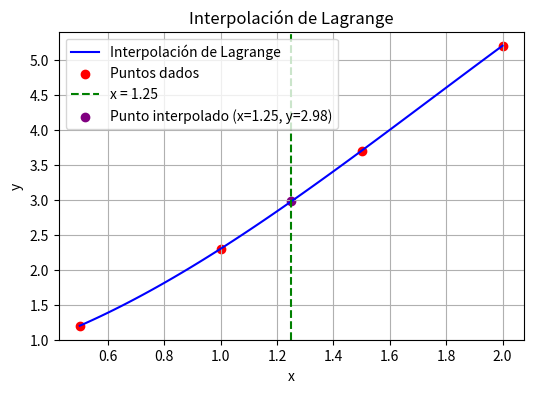
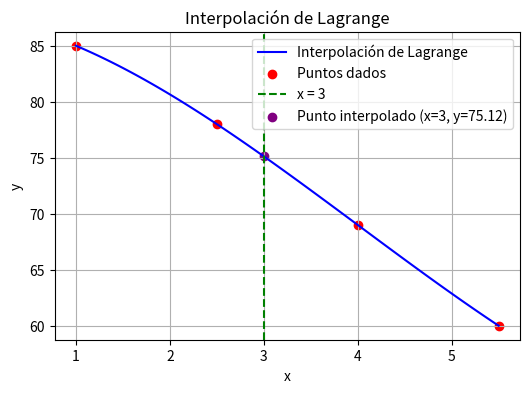
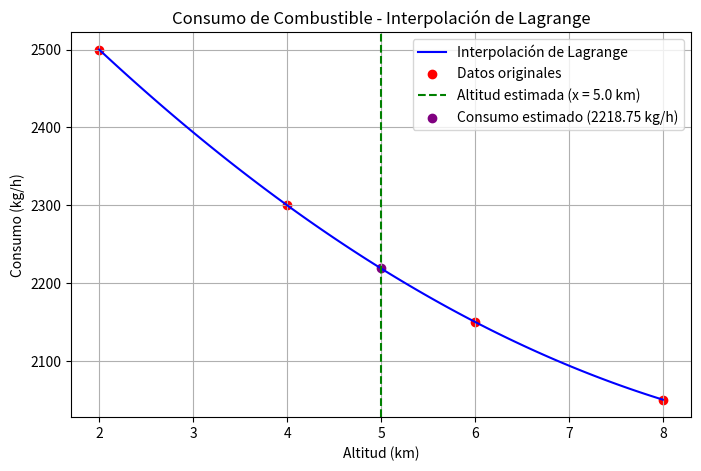

These figures' Python source, in order:
# -*- coding: utf-8 -*-
"""metodosnum.ipynb

Automatically generated by Colab.

Original file is located at
    https://colab.research.google.com/<link-removed>
"""

#EJERCICIO 1
import numpy as np
import matplotlib.pyplot as plt

# Definición de los puntos de interpolación
x_points = np.array([0.5, 1, 1.5, 2])
y_points = np.array([1.2, 2.3, 3.7, 5.2])

# Función de interpolación de Lagrange
def lagrange_interpolation(x, x_points, y_points):
    n = len(x_points)
    result = 0
    for i in range(n):
        term = y_points[i]
        for j in range(n):
            if i != j:
                term *= (x - x_points[j]) / (x_points[i] - x_points[j])
        result += term
    return result

# Evaluar la interpolación en un valor específico
x_target = 1.25
y_target = lagrange_interpolation(x_target, x_points, y_points)
print(f"La deformación esperada en x = {x_target} es y = {y_target:.2f}")

# Puntos para graficar la interpolación
x_values = np.linspace(min(x_points), max(x_points), 100)
y_values = [lagrange_interpolation(x, x_points, y_points) for x in x_values]

# Graficar los puntos y la interpolación
plt.figure(figsize=(6,4))
plt.plot(x_values, y_values, label="Interpolación de Lagrange", color="blue")
plt.scatter(x_points, y_points, color="red", label="Puntos dados")
plt.axvline(x=x_target, color="green", linestyle="--", label=f"x = {x_target}")
plt.scatter([x_target], [y_target], color="purple", label=f"Punto interpolado (x={x_target}, y={y_target:.2f})")
plt.xlabel("x")
plt.ylabel("y")
plt.title("Interpolación de Lagrange")
plt.legend()
plt.grid(True)
plt.savefig("lagrange_interpolacion.png")
plt.show()


#EJERCICIO 2
import numpy as np
import matplotlib.pyplot as plt

# Definición de los puntos de interpolación
x_points = np.array([1, 2.5, 4, 5.5])
y_points = np.array([85, 78, 69, 60])

# Función de interpolación de Lagrange
def lagrange_interpolation(x, x_points, y_points):
    n = len(x_points)
    result = 0
    for i in range(n):
        term = y_points[i]
        for j in range(n):
            if i != j:
                term *= (x - x_points[j]) / (x_points[i] - x_points[j])
        result += term
    return result

# Evaluar la interpolación en un valor específico
x_target = 3
y_target = lagrange_interpolation(x_target, x_points, y_points)
print(f"La deformación esperada en x = {x_target} es y = {y_target:.2f}")

# Puntos para graficar la interpolación
x_values = np.linspace(min(x_points), max(x_points), 100)
y_values = [lagrange_interpolation(x, x_points, y_points) for x in x_values]

# Graficar los puntos y la interpolación
plt.figure(figsize=(6,4))
plt.plot(x_values, y_values, label="Interpolación de Lagrange", color="blue")
plt.scatter(x_points, y_points, color="red", label="Puntos dados")
plt.axvline(x=x_target, color="green", linestyle="--", label=f"x = {x_target}")
plt.scatter([x_target], [y_target], color="purple", label=f"Punto interpolado (x={x_target}, y={y_target:.2f})")
plt.xlabel("x")
plt.ylabel("y")
plt.title("Interpolación de Lagrange")
plt.legend()
plt.grid(True)
plt.savefig("lagrange_interpolacion.png")
plt.show()

#EJERCICIO 3

import numpy as np
import matplotlib.pyplot as plt

# Datos de altitud (km) y consumo (kg/h)
x_points = np.array([2.0, 4.0, 6.0, 8.0])
y_points = np.array([2500, 2300, 2150, 2050])

# Función de interpolación de Lagrange
def lagrange_interpolation(x, x_points, y_points):
    n = len(x_points)
    result = 0
    for i in range(n):
        term = y_points[i]
        for j in range(n):
            if i != j:
                term *= (x - x_points[j]) / (x_points[i] - x_points[j])
        result += term
    return result

# Estimar el consumo a una altitud de 5 km
x_target = 5.0
y_target = lagrange_interpolation(x_target, x_points, y_points)
print(f"El consumo estimado a una altitud de {x_target} km es {y_target:.2f} kg/h")

# Generar datos para graficar la interpolación
x_values = np.linspace(min(x_points), max(x_points), 100)
y_values = [lagrange_interpolation(x, x_points, y_points) for x in x_values]

# Graficar los datos originales y la interpolación
plt.figure(figsize=(8, 5))
plt.plot(x_values, y_values, label="Interpolación de Lagrange", color="blue")
plt.scatter(x_points, y_points, color="red", label="Datos originales")
plt.axvline(x=x_target, color="green", linestyle="--", label=f"Altitud estimada (x = {x_target} km)")
plt.scatter([x_target], [y_target], color="purple", label=f"Consumo estimado ({y_target:.2f} kg/h)")
plt.xlabel("Altitud (km)")
plt.ylabel("Consumo (kg/h)")
plt.title("Consumo de Combustible - Interpolación de Lagrange")
plt.legend()
plt.grid(True)
plt.savefig("consumo_combustible.png")
plt.show()